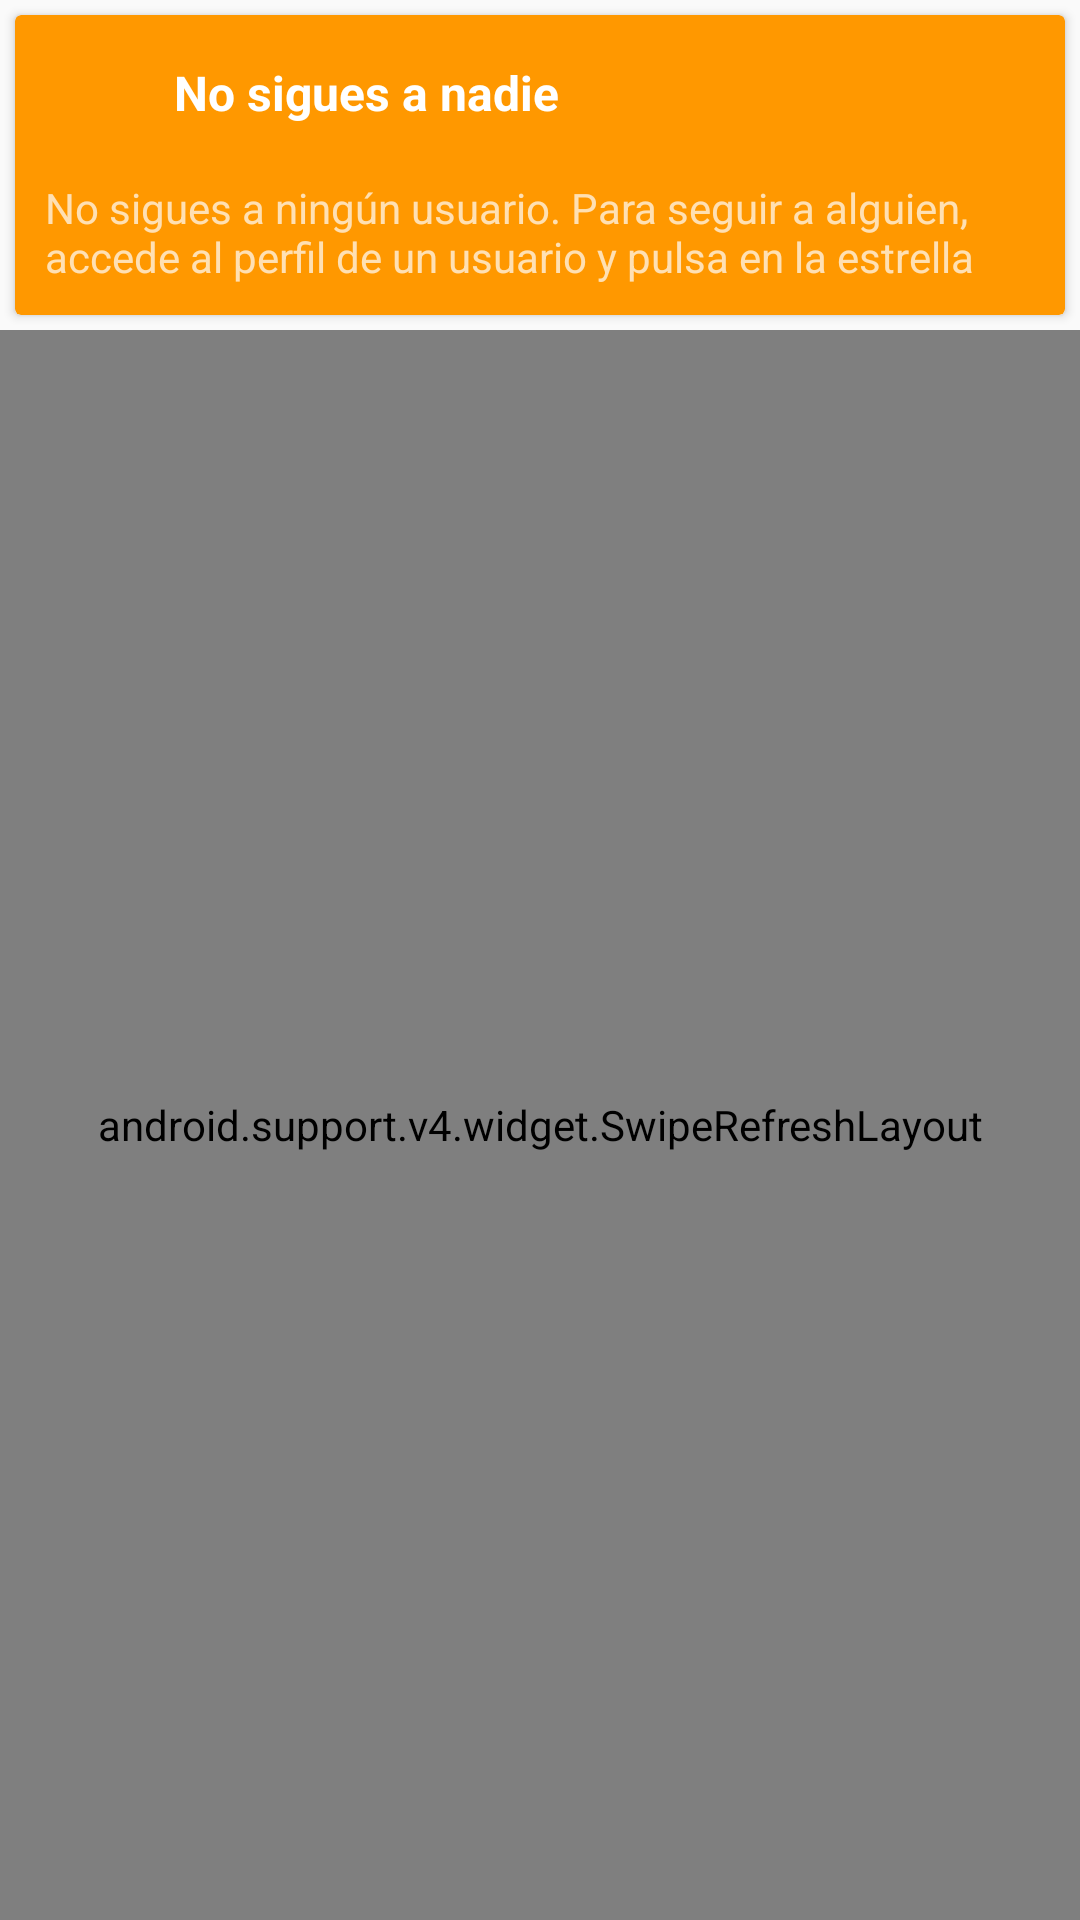

Produce the Android XML layout that renders to this screen, including the resource entries it uses.
<!-- AndroidManifest.xml: application theme AppTheme -->
<!-- res/layout/fragment_timeline.xml -->
<?xml version="1.0" encoding="utf-8"?>
<LinearLayout xmlns:android="http://schemas.android.com/apk/res/android"
    xmlns:card_view="http://schemas.android.com/apk/res-auto"
    android:orientation="vertical"
    android:layout_width="match_parent"
    android:layout_height="match_parent"
    android:weightSum="1">


    <android.support.v7.widget.CardView
        android:id="@+id/card_view"
        android:layout_gravity="center"
        android:layout_width="fill_parent"
        android:layout_height="100dp"
        android:layout_margin="5dp"
        card_view:cardCornerRadius="2dp"
        card_view:contentPadding="10dp"
        card_view:cardBackgroundColor="@color/colorPrimary">

        <RelativeLayout
            android:layout_width="fill_parent"
            android:layout_height="fill_parent">

            <ImageView
                android:layout_width="30dp"
                android:layout_height="30dp"
                android:id="@+id/imageView"
                android:layout_alignParentTop="true"
                android:layout_alignParentLeft="true"
                android:layout_alignParentStart="true"
                android:src="@drawable/abc_btn_rating_star_on_mtrl_alpha" />


            <TextView
                android:id="@+id/textView"
                android:layout_width="wrap_content"
                android:layout_height="wrap_content"
                android:textStyle="bold"
                android:text="@string/aviso_nosubscriptores"
                android:textColor="@color/abc_primary_text_material_dark"
                android:layout_alignParentTop="true"
                android:layout_toRightOf="@+id/imageView"
                android:layout_toEndOf="@+id/imageView"
                android:layout_marginLeft="13dp"
                android:layout_marginStart="13dp"
                android:layout_marginTop="5dp"
                android:textSize="16sp" />

            <TextView
                android:id="@+id/textView2"
                android:layout_width="wrap_content"
                android:layout_height="wrap_content"
                android:text="@string/aviso_nosubscriptores_text"
                android:textColor="@color/secondary_text_default_material_dark"
                android:layout_alignParentBottom="true"
                android:layout_alignParentLeft="true"
                android:layout_alignParentStart="true" />
        </RelativeLayout>
    </android.support.v7.widget.CardView>

    <android.support.v4.widget.SwipeRefreshLayout xmlns:android="http://schemas.android.com/apk/res/android"
        android:id="@+id/swipeRefresh"
        android:layout_width="match_parent"
        android:layout_height="match_parent">

        <android.support.v7.widget.RecyclerView
            android:id="@+id/recyclerView"
            android:layout_width="match_parent"
            android:layout_height="wrap_content"
            android:visibility="visible">
        </android.support.v7.widget.RecyclerView>

    </android.support.v4.widget.SwipeRefreshLayout>

</LinearLayout>
<!-- resources referenced by this layout -->
<resources>
  <color name="colorPrimary">#ff9800</color>
  <string name="aviso_nosubscriptores">No  sigues a nadie</string>
  <string name="aviso_nosubscriptores_text">No sigues a ningún usuario. Para seguir a alguien, accede al perfil de un usuario y pulsa en la estrella</string>
  <style name="AppTheme" parent="Theme.AppCompat.Light.DarkActionBar">
          
          <item name="colorPrimary">@color/colorPrimary</item>
          <item name="colorPrimaryDark">@color/colorPrimaryDark</item>
          <item name="colorAccent">@color/colorAccent</item>
      </style>
  <color name="colorPrimaryDark">#f57c00</color>
  <color name="colorAccent">#4CAF50</color>
</resources>
